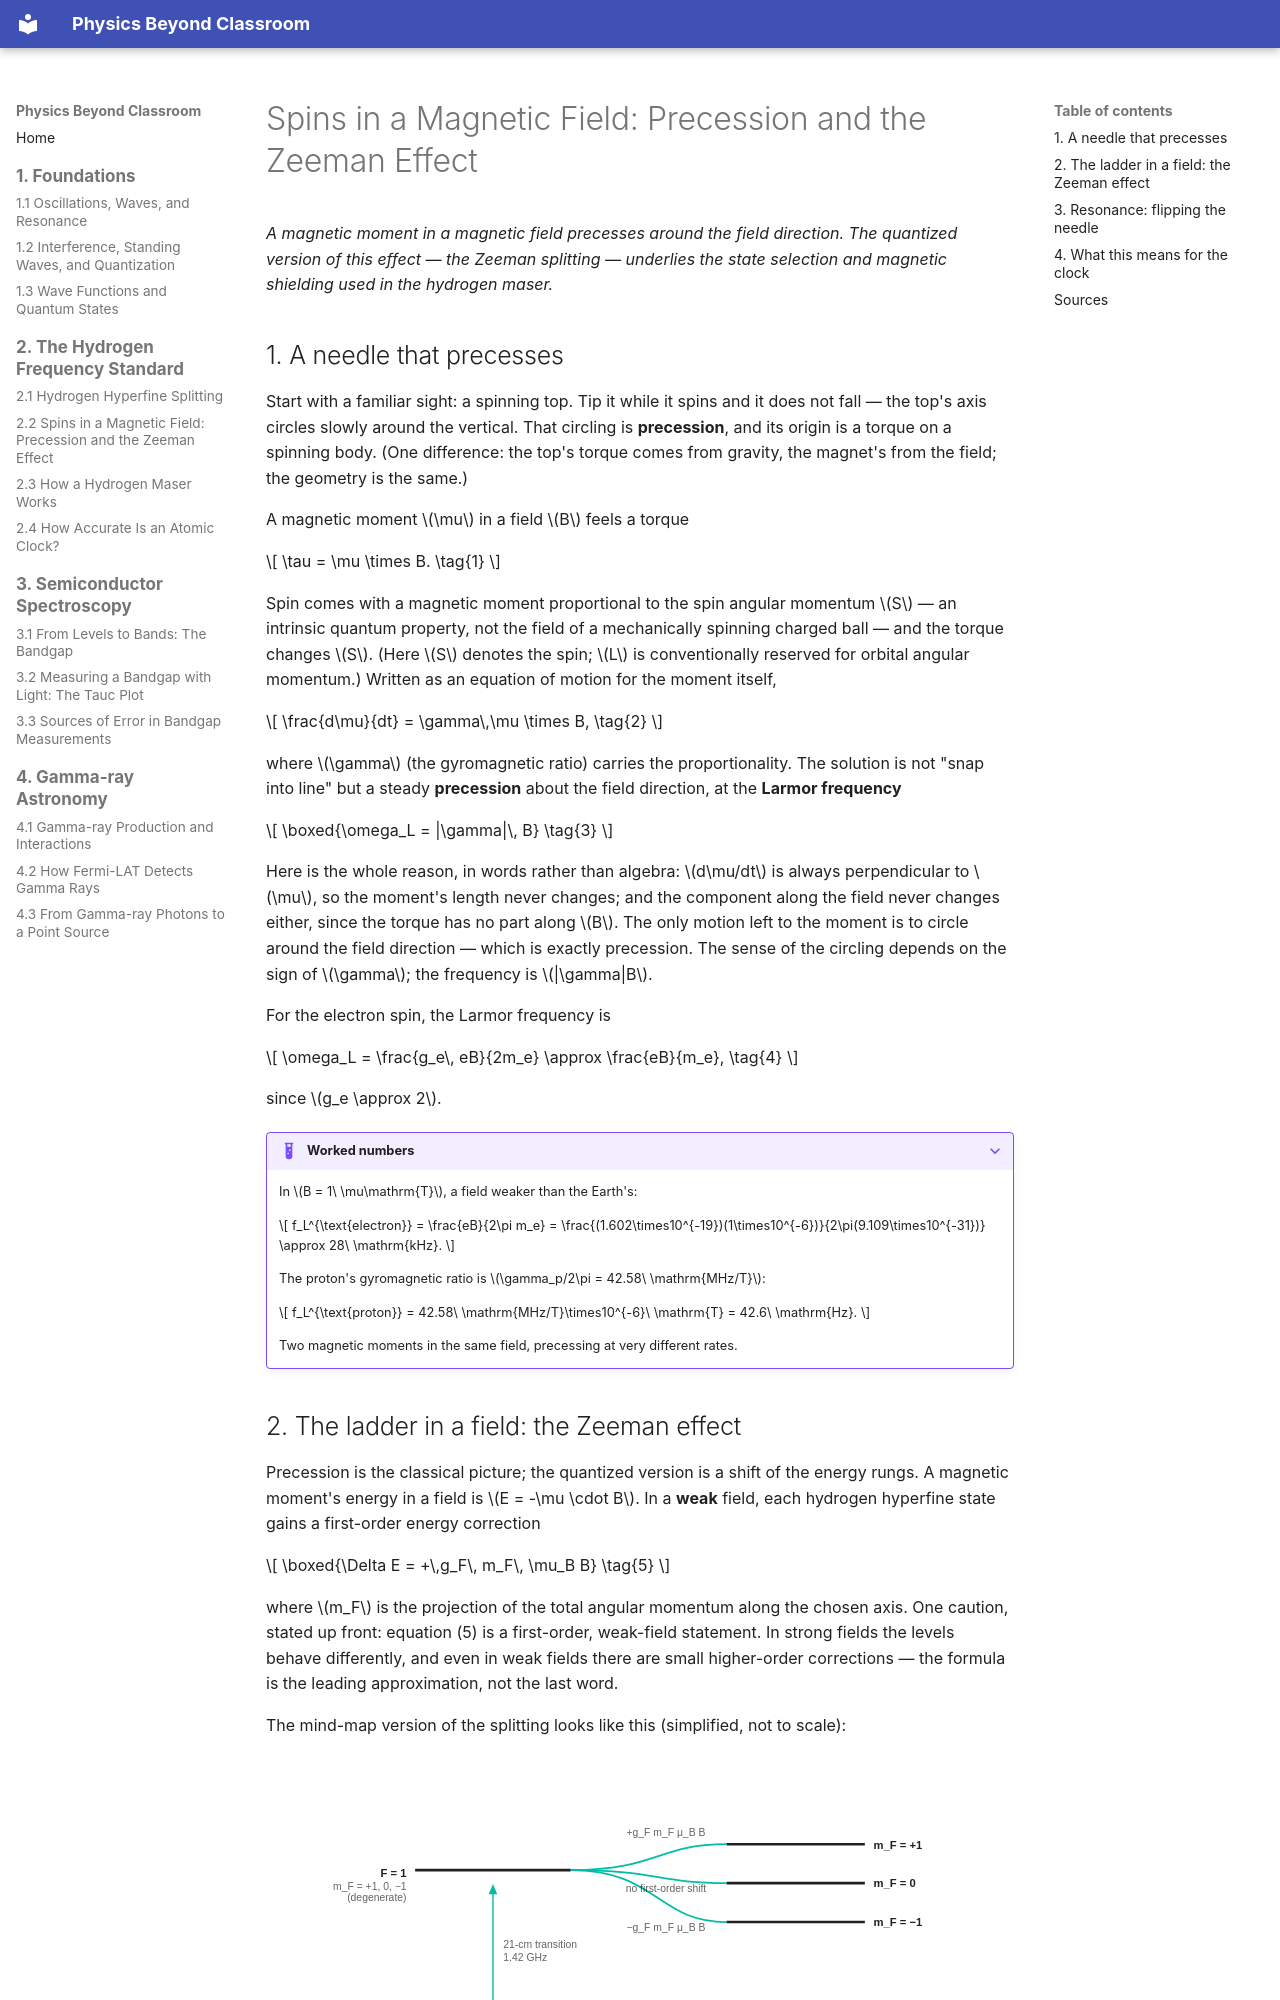

repository: yanruize257/Physics-Beyond-Classroom · page: en/hydrogen-frequency-standard/spins-in-a-magnetic-field/index.html · generator: mkdocs

# Spins in a Magnetic Field: Precession and the Zeeman Effect

*A magnetic moment in a magnetic field precesses around the field direction. The quantized version of this effect — the Zeeman splitting — underlies the state selection and magnetic shielding used in the hydrogen maser.*

## 1. A needle that precesses

Start with a familiar sight: a spinning top. Tip it while it spins and it does not fall — the top's axis circles slowly around the vertical. That circling is **precession**, and its origin is a torque on a spinning body. (One difference: the top's torque comes from gravity, the magnet's from the field; the geometry is the same.)

A magnetic moment \(\mu\) in a field \(B\) feels a torque

\[
\tau = \mu \times B.
\tag{1}
\]

Spin comes with a magnetic moment proportional to the spin angular momentum \(S\) — an intrinsic quantum property, not the field of a mechanically spinning charged ball — and the torque changes \(S\). (Here \(S\) denotes the spin; \(L\) is conventionally reserved for orbital angular momentum.) Written as an equation of motion for the moment itself,

\[
\frac{d\mu}{dt} = \gamma\,\mu \times B,
\tag{2}
\]

where \(\gamma\) (the gyromagnetic ratio) carries the proportionality. The solution is not "snap into line" but a steady **precession** about the field direction, at the **Larmor frequency**

\[
\boxed{\omega_L = |\gamma|\, B}
\tag{3}
\]

Here is the whole reason, in words rather than algebra: \(d\mu/dt\) is always perpendicular to \(\mu\), so the moment's length never changes; and the component along the field never changes either, since the torque has no part along \(B\). The only motion left to the moment is to circle around the field direction — which is exactly precession. The sense of the circling depends on the sign of \(\gamma\); the frequency is \(|\gamma|B\).

For the electron spin, the Larmor frequency is

\[
\omega_L = \frac{g_e\, eB}{2m_e} \approx \frac{eB}{m_e},
\tag{4}
\]

since \(g_e \approx 2\).

??? example "Worked numbers"

    In \(B = 1\ \mu\mathrm{T}\), a field weaker than the Earth's:

    \[
    f_L^{\text{electron}} = \frac{eB}{2\pi m_e}
    = \frac{(1.602\times10^{-19})(1\times10^{-6})}{2\pi(9.109\times10^{-31})}
    \approx 28\ \mathrm{kHz}.
    \]

    The proton's gyromagnetic ratio is \(\gamma_p/2\pi = 42.58\ \mathrm{MHz/T}\):

    \[
    f_L^{\text{proton}} = 42.58\ \mathrm{MHz/T}\times10^{-6}\ \mathrm{T}
    = 42.6\ \mathrm{Hz}.
    \]

    Two magnetic moments in the same field, precessing at very different rates.
